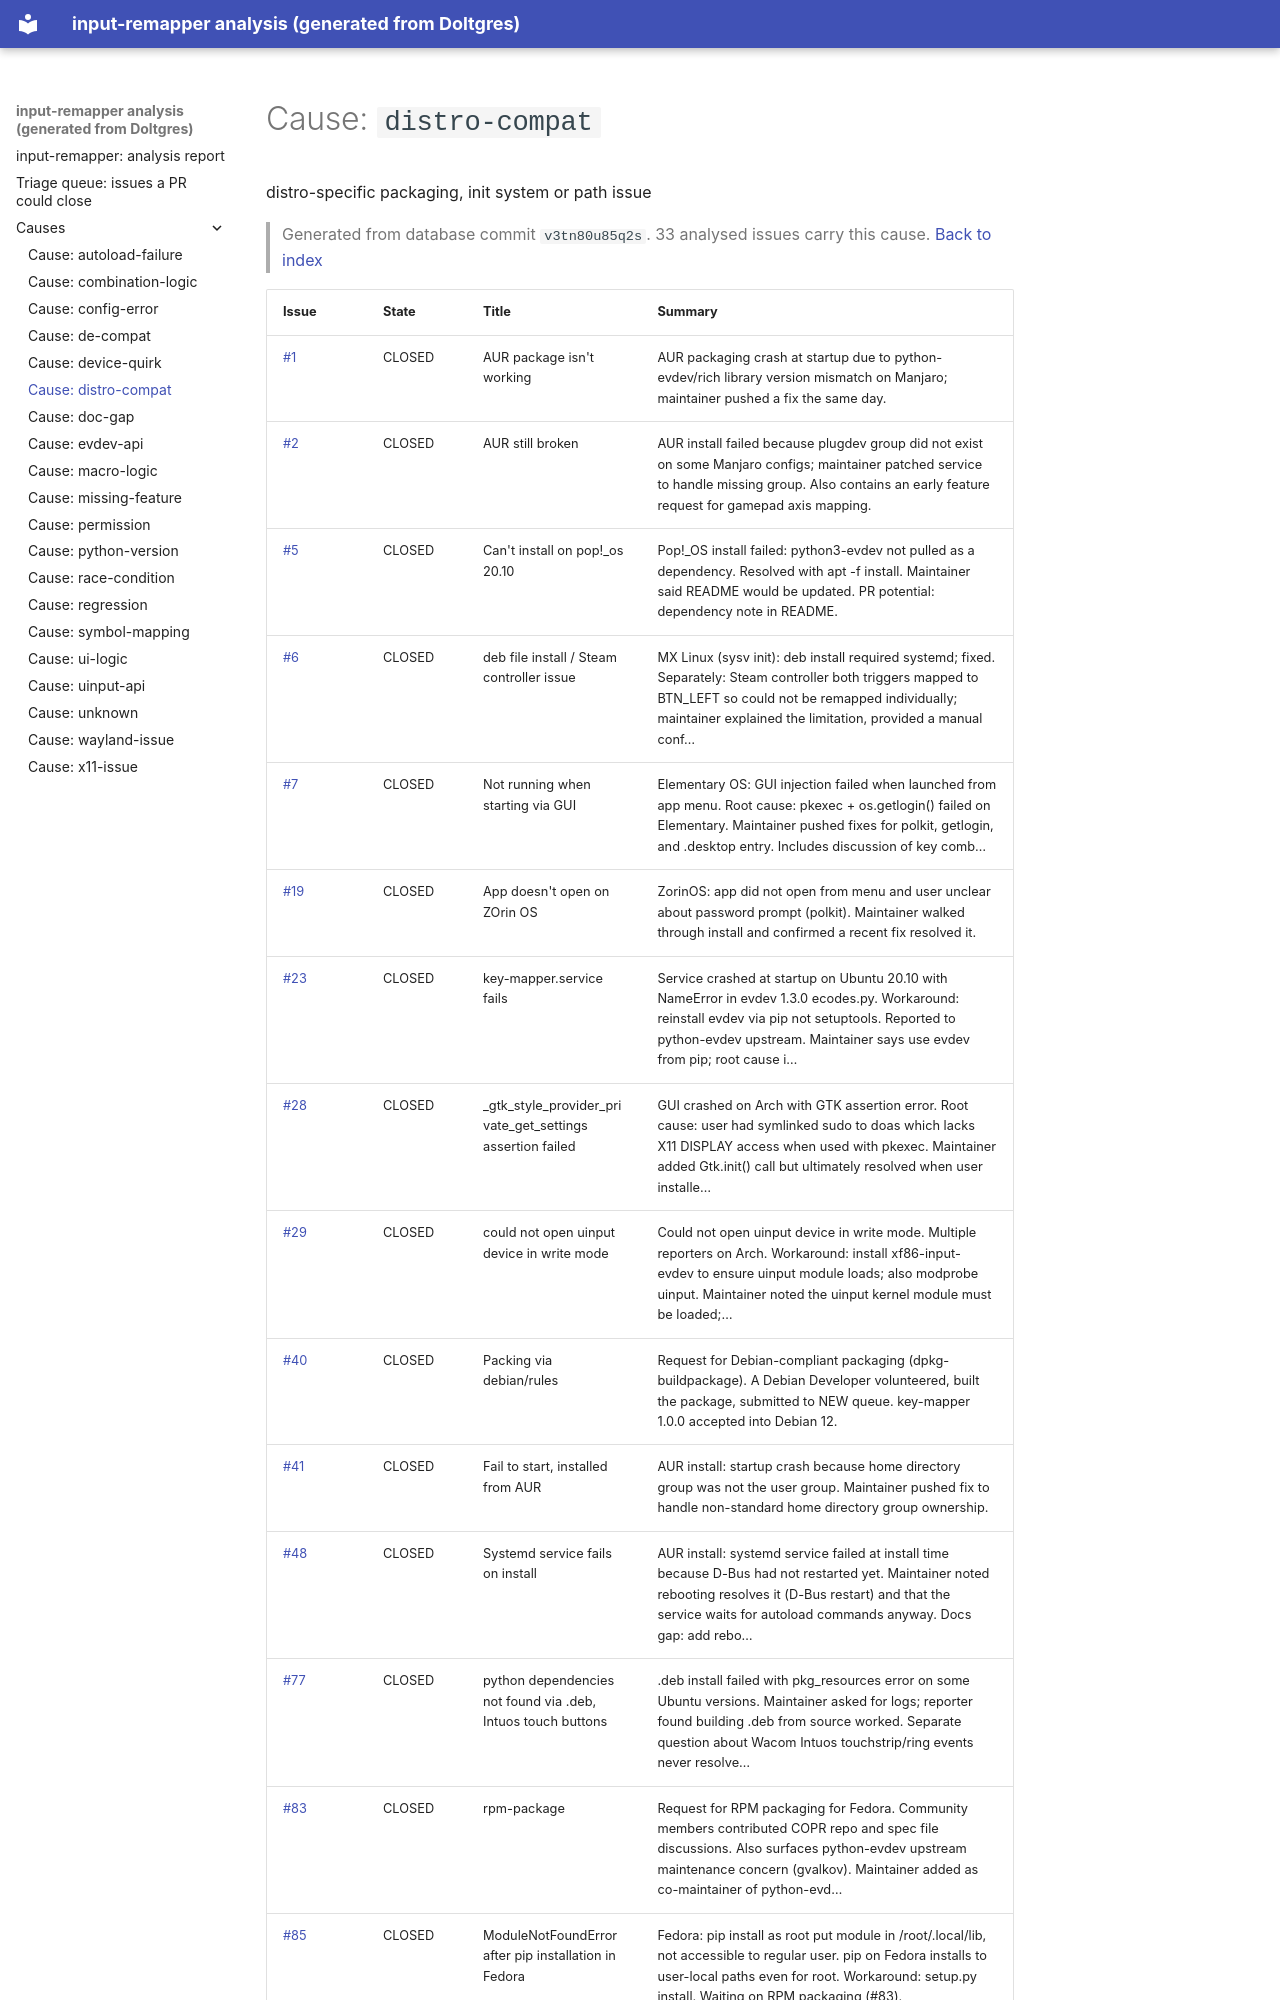

repository: open-commons-observatory/dolt-pipeline-scratch · page: causes/distro-compat/index.html · generator: mkdocs

# Cause: `distro-compat`

distro-specific packaging, init system or path issue

> Generated from database commit `v3tn80u85q2s`. 33 analysed issues carry this cause. [Back to index](../index.md)

| Issue | State | Title | Summary |
|---|---|---|---|
| [#1](https://github.com/sezanzeb/input-remapper/issues/1) | CLOSED | AUR package isn't working | AUR packaging crash at startup due to python-evdev/rich library version mismatch on Manjaro; maintainer pushed a fix the same day. |
| [#2](https://github.com/sezanzeb/input-remapper/issues/2) | CLOSED | AUR still broken | AUR install failed because plugdev group did not exist on some Manjaro configs; maintainer patched service to handle missing group. Also contains an early feature request for gamepad axis mapping. |
| [#5](https://github.com/sezanzeb/input-remapper/issues/5) | CLOSED | Can't install on pop!_os 20.10 | Pop!_OS install failed: python3-evdev not pulled as a dependency. Resolved with apt -f install. Maintainer said README would be updated. PR potential: dependency note in README. |
| [#6](https://github.com/sezanzeb/input-remapper/issues/6) | CLOSED | deb file install / Steam controller issue | MX Linux (sysv init): deb install required systemd; fixed. Separately: Steam controller both triggers mapped to BTN_LEFT so could not be remapped individually; maintainer explained the limitation, provided a manual conf… |
| [#7](https://github.com/sezanzeb/input-remapper/issues/7) | CLOSED | Not running when starting via GUI | Elementary OS: GUI injection failed when launched from app menu. Root cause: pkexec + os.getlogin() failed on Elementary. Maintainer pushed fixes for polkit, getlogin, and .desktop entry. Includes discussion of key comb… |
| [#19](https://github.com/sezanzeb/input-remapper/issues/19) | CLOSED | App doesn't open on ZOrin OS | ZorinOS: app did not open from menu and user unclear about password prompt (polkit). Maintainer walked through install and confirmed a recent fix resolved it. |
| [#23](https://github.com/sezanzeb/input-remapper/issues/23) | CLOSED | key-mapper.service fails | Service crashed at startup on Ubuntu 20.10 with NameError in evdev 1.3.0 ecodes.py. Workaround: reinstall evdev via pip not setuptools. Reported to python-evdev upstream. Maintainer says use evdev from pip; root cause i… |
| [#28](https://github.com/sezanzeb/input-remapper/issues/28) | CLOSED | _gtk_style_provider_private_get_settings assertion failed | GUI crashed on Arch with GTK assertion error. Root cause: user had symlinked sudo to doas which lacks X11 DISPLAY access when used with pkexec. Maintainer added Gtk.init() call but ultimately resolved when user installe… |
| [#29](https://github.com/sezanzeb/input-remapper/issues/29) | CLOSED | could not open uinput device in write mode | Could not open uinput device in write mode. Multiple reporters on Arch. Workaround: install xf86-input-evdev to ensure uinput module loads; also modprobe uinput. Maintainer noted the uinput kernel module must be loaded;… |
| [#40](https://github.com/sezanzeb/input-remapper/issues/40) | CLOSED | Packing via debian/rules | Request for Debian-compliant packaging (dpkg-buildpackage). A Debian Developer volunteered, built the package, submitted to NEW queue. key-mapper 1.0.0 accepted into Debian 12. |
| [#41](https://github.com/sezanzeb/input-remapper/issues/41) | CLOSED | Fail to start, installed from AUR | AUR install: startup crash because home directory group was not the user group. Maintainer pushed fix to handle non-standard home directory group ownership. |
| [#48](https://github.com/sezanzeb/input-remapper/issues/48) | CLOSED | Systemd service fails on install | AUR install: systemd service failed at install time because D-Bus had not restarted yet. Maintainer noted rebooting resolves it (D-Bus restart) and that the service waits for autoload commands anyway. Docs gap: add rebo… |
| [#77](https://github.com/sezanzeb/input-remapper/issues/77) | CLOSED | python dependencies not found via .deb, Intuos touch buttons | .deb install failed with pkg_resources error on some Ubuntu versions. Maintainer asked for logs; reporter found building .deb from source worked. Separate question about Wacom Intuos touchstrip/ring events never resolve… |
| [#83](https://github.com/sezanzeb/input-remapper/issues/83) | CLOSED | rpm-package | Request for RPM packaging for Fedora. Community members contributed COPR repo and spec file discussions. Also surfaces python-evdev upstream maintenance concern (gvalkov). Maintainer added as co-maintainer of python-evd… |
| [#85](https://github.com/sezanzeb/input-remapper/issues/85) | CLOSED | ModuleNotFoundError after pip installation in Fedora | Fedora: pip install as root put module in /root/.local/lib, not accessible to regular user. pip on Fedora installs to user-local paths even for root. Workaround: setup.py install. Waiting on RPM packaging (#83). |
| [#98](https://github.com/sezanzeb/input-remapper/issues/98) | CLOSED | key-mapper-git: /lib è già presente nel filesystem (appartiene a file… | AUR package: /lib already present in filesystem (A
